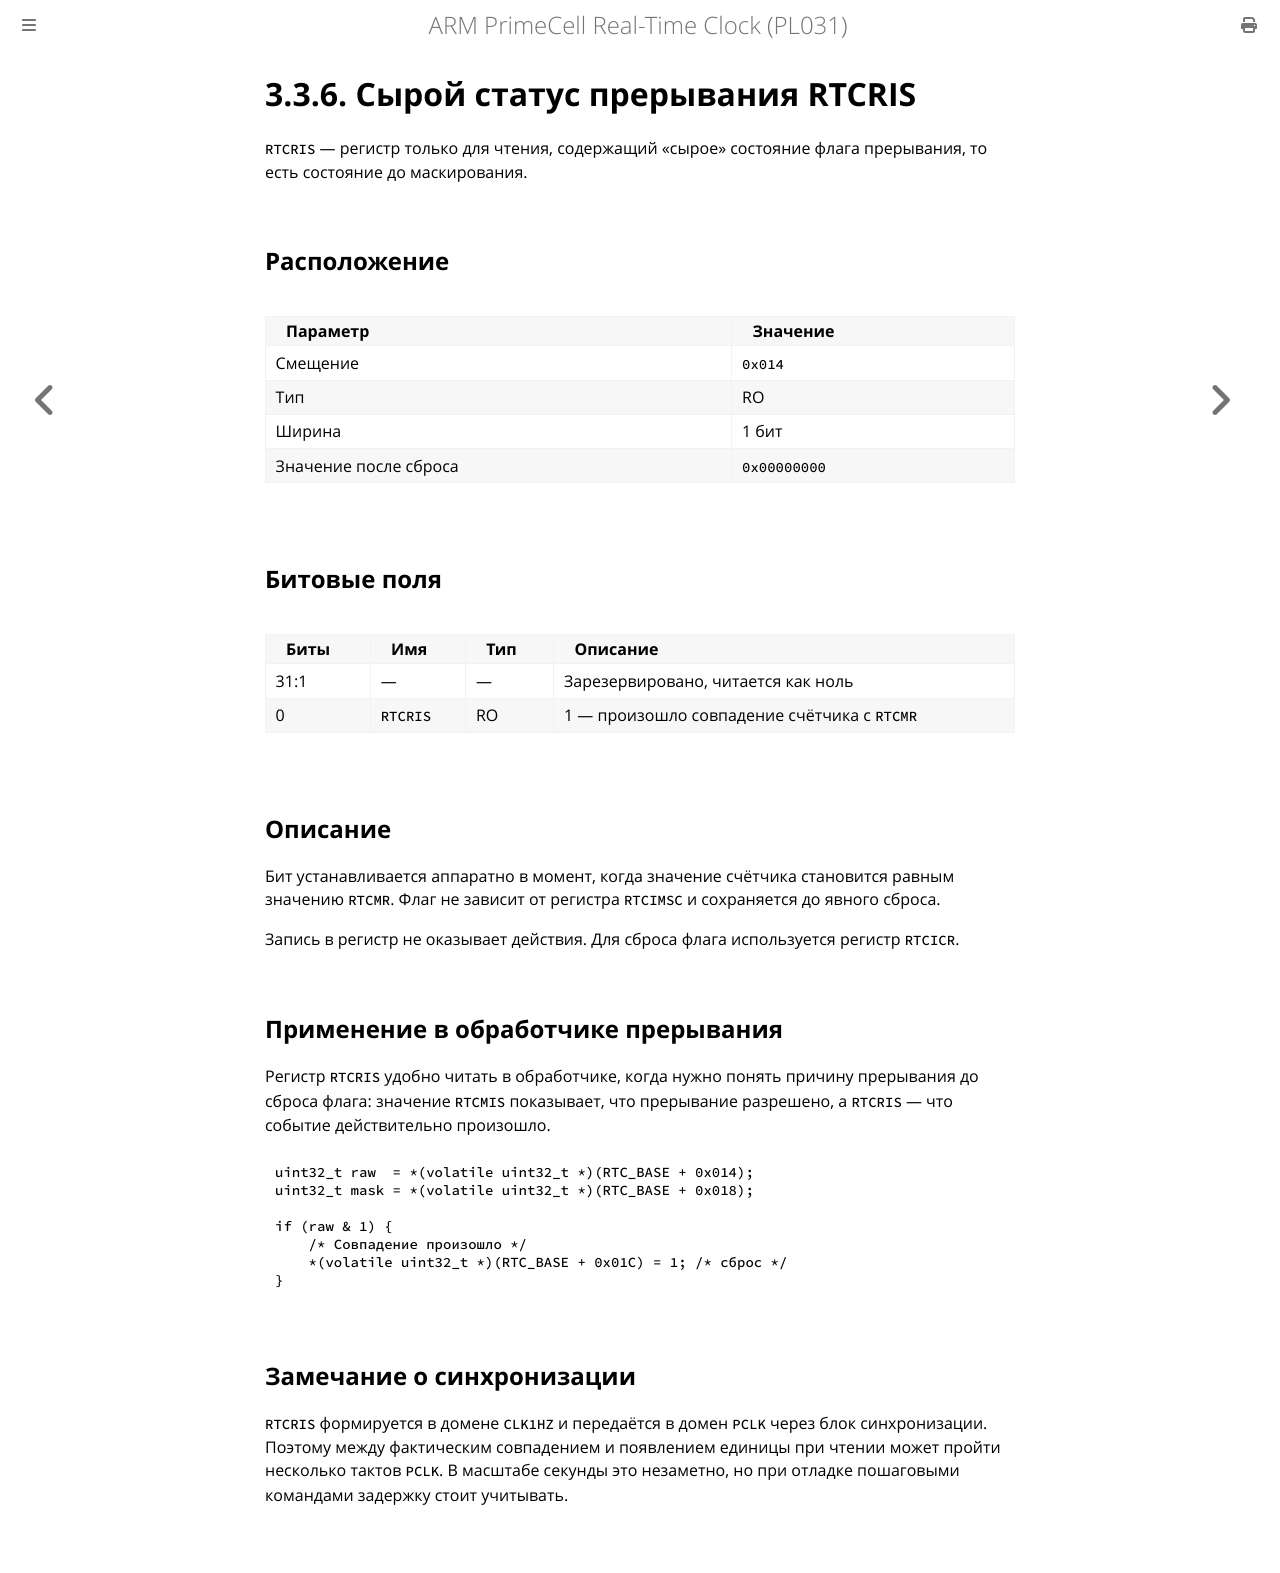

repository: MiCkEyZzZ/pl031 · page: ch03-rtcris.html · generator: mdbook

# 3.3.6. Сырой статус прерывания RTCRIS

`RTCRIS` — регистр только для чтения, содержащий «сырое» состояние флага
прерывания, то есть состояние до маскирования.

## Расположение

| Параметр | Значение |
|----------|----------|
| Смещение | `0x014` |
| Тип | RO |
| Ширина | 1 бит |
| Значение после сброса | `0x00000000` |

## Битовые поля

| Биты | Имя | Тип | Описание |
|------|-----|-----|----------|
| 31:1 | — | — | Зарезервировано, читается как ноль |
| 0 | `RTCRIS` | RO | 1 — произошло совпадение счётчика с `RTCMR` |

## Описание

Бит устанавливается аппаратно в момент, когда значение счётчика становится
равным значению `RTCMR`. Флаг не зависит от регистра `RTCIMSC`
и сохраняется до явного сброса.

Запись в регистр не оказывает действия. Для сброса флага используется
регистр `RTCICR`.

## Применение в обработчике прерывания

Регистр `RTCRIS` удобно читать в обработчике, когда нужно понять причину
прерывания до сброса флага: значение `RTCMIS` показывает, что прерывание
разрешено, а `RTCRIS` — что событие действительно произошло.

```c
uint32_t raw  = *(volatile uint32_t *)(RTC_BASE + 0x014);
uint32_t mask = *(volatile uint32_t *)(RTC_BASE + 0x018);

if (raw & 1) {
    /* Совпадение произошло */
    *(volatile uint32_t *)(RTC_BASE + 0x01C) = 1; /* сброс */
}
```

## Замечание о синхронизации

`RTCRIS` формируется в домене `CLK1HZ` и передаётся в домен `PCLK` через
блок синхронизации. Поэтому между фактическим совпадением и появлением
единицы при чтении может пройти несколько тактов `PCLK`. В масштабе секунды
это незаметно, но при отладке пошаговыми командами задержку стоит учитывать.
